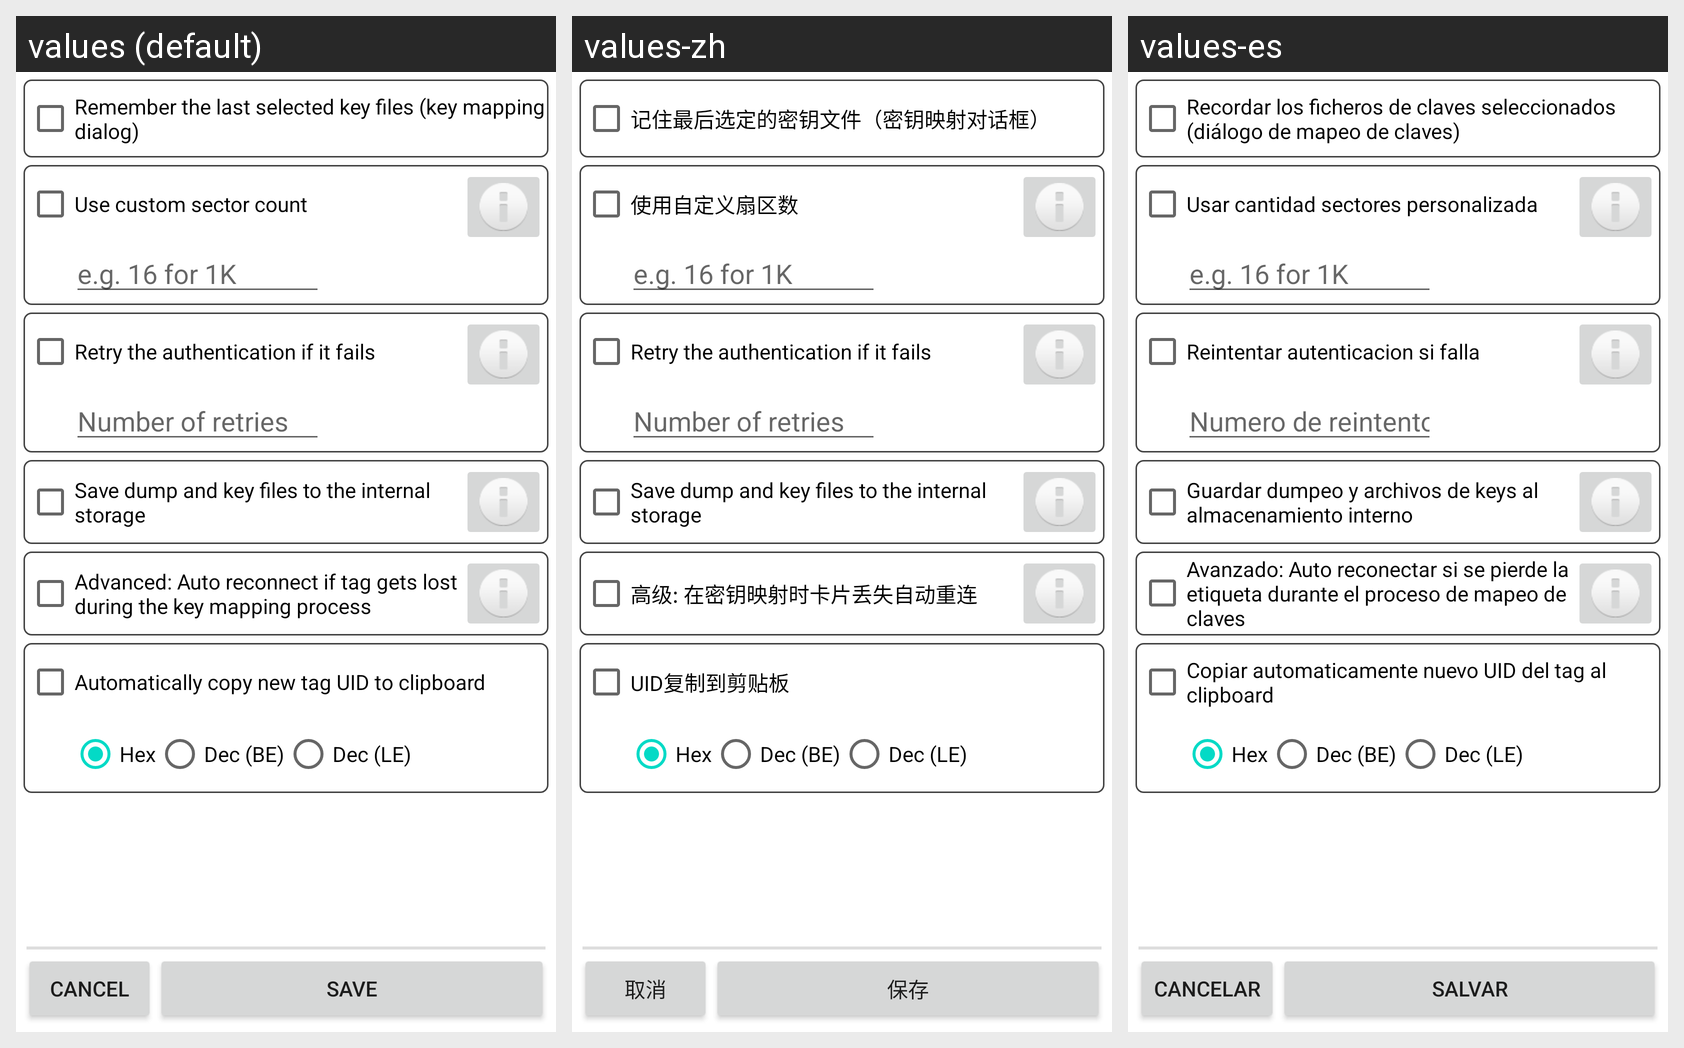

Here is an Android app screen in its default locale and in the app's own translations. Write out the translated-string differences for the strings that appear on this screen.
Android screen res/layout/activity_preferences.xml rendered under 3 locales, left to right: values (default), values-zh, values-es. Device: Nexus 5 (rendered at 1080×1920; each locale shown at half size, 540×960, under a caption strip naming it); theme Theme.MaterialComponents.DayNight.NoActionBar.
Strings drawn on this screen, with the default value and each locale's value (text and hints the layout hard-codes, and strings that could not be matched under every locale, appear in the picture but are not listed):

action_save_last_key_files
  values: Remember the last selected key files (key mapping dialog)
  values-zh: 记住最后选定的密钥文件（密钥映射对话框）
  values-es: Recordar los ficheros de claves seleccionados (diálogo de mapeo de claves)

action_use_custom_sector_count
  values: Use custom sector count
  values-zh: 使用自定义扇区数
  values-es: Usar cantidad sectores personalizada

hint_custom_sector_count
  values: e.g. 16 for 1K
  values-zh: e.g. 16 for 1K  [not translated; the default value is used]
  values-es: e.g. 16 for 1K  [not translated; the default value is used]

action_retry_authentication
  values: Retry the authentication if it fails
  values-zh: Retry the authentication if it fails  [not translated; the default value is used]
  values-es: Reintentar autenticacion si falla

hint_custom_retry_authentication_count
  values: Number of retries
  values-zh: Number of retries  [not translated; the default value is used]
  values-es: Numero de reintentos

action_use_internal_storage
  values: Save dump and key files to the internal storage
  values-zh: Save dump and key files to the internal storage  [not translated; the default value is used]
  values-es: Guardar dumpeo y archivos de keys al almacenamiento interno

action_auto_reconnect
  values: Advanced: Auto reconnect if tag gets lost during the key mapping process
  values-zh: 高级: 在密钥映射时卡片丢失自动重连
  values-es: Avanzado: Auto reconectar si se pierde la etiqueta durante el proceso de mapeo de claves

action_auto_copy_uid
  values: Automatically copy new tag UID to clipboard
  values-zh: UID复制到剪贴板
  values-es: Copiar automaticamente nuevo UID del tag al clipboard

action_save
  values: Save
  values-zh: 保存
  values-es: Salvar

action_cancel
  values: Cancel
  values-zh: 取消
  values-es: Cancelar
